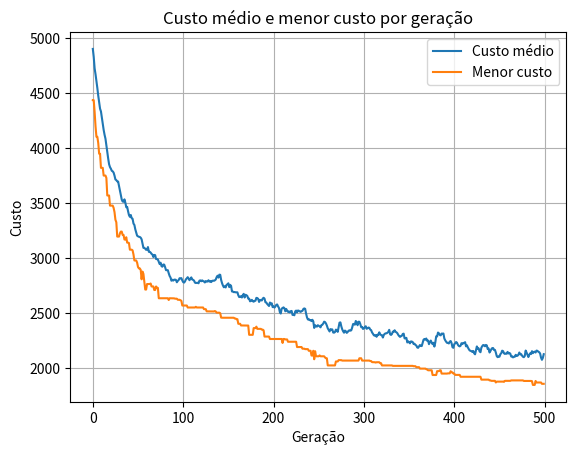

Source code (Python):
import random
import numpy as np
import matplotlib.pyplot as plt

def algoritmoGenetico(distanciaCidades, populacao = 200, geracoes = 500, probCrossover = 0.87,
                      probMutacao = 0.15, nTorneio = 2):
    n = len(distanciaCidades)
    
    def inicializaPopulacao():
        return [random.sample(range(n), n) for _ in range(populacao)]
    
    def custoCaminho(caminho):
        return sum(distanciaCidades[caminho[i], caminho[i+1]] for i in range(n-1)) + distanciaCidades[caminho[-1], caminho[0]]
    
    def fitness(caminho, maxCusto, minCusto):
        custo = custoCaminho(caminho)
        return (maxCusto - custo) / (maxCusto - minCusto + 1e-6)
    
    def torneio(populacao, fitnesses, k=nTorneio):
        selecionados = random.sample(list(zip(populacao, fitnesses)), k)
        selecionados.sort(key=lambda x: x[1], reverse=True)
        return selecionados[0][0]
    
    def crossover_OX(pai1, pai2):
        n = len(pai1)
        filho = [None] * n
        corte1, corte2 = sorted(random.sample(range(n), 2))
        filho[corte1:corte2+1] = pai1[corte1:corte2+1]
        pos = (corte2 + 1) % n
        for cidade in pai2:
            if cidade not in filho:
                filho[pos] = cidade
                pos = (pos + 1) % n
        return filho
    
    def mutacao(caminho):
        i, j = random.sample(range(n), 2)
        caminho[i], caminho[j] = caminho[j], caminho[i]
        return caminho
    
    populacao_atual = inicializaPopulacao()
    melhor_caminho = None
    melhor_fitness = float('-inf')
    melhor_custo = 0
    historico_melhores = []
    custos_populacao = []
    for geracao in range(geracoes):
        custos = [custoCaminho(ind) for ind in populacao_atual]
        maxCusto = max(custos)
        minCusto = min(custos)
        populacao_atual.sort(key=lambda ind: fitness(ind, maxCusto, minCusto), reverse=True)
        fitnesses = [fitness(ind, maxCusto, minCusto) for ind in populacao_atual]
        if fitnesses[0] > melhor_fitness:
            melhor_custo = custoCaminho(populacao_atual[0])
            melhor_fitness = fitnesses[0]
            melhor_caminho = populacao_atual[0]
        historico_melhores.append((melhor_caminho, melhor_custo))
        num_elite = int(0.1 * populacao)
        selecionados = populacao_atual[:num_elite]
        while len(selecionados) < populacao:
            if random.random() < probCrossover:
                pai1 = torneio(populacao_atual, fitnesses)
                pai2 = torneio(populacao_atual, fitnesses)
                filho = crossover_OX(pai1, pai2)
                if random.random() < probMutacao:
                    filho = mutacao(filho)
                selecionados.append(filho)
            else:
                individuo = random.choice(selecionados)
                if random.random() < probMutacao:
                    individuo = mutacao(individuo)
                selecionados.append(individuo)
        populacao_atual = selecionados
        custos_geracao = [custoCaminho(ind) for ind in populacao_atual]
        custos_populacao.append(custos_geracao)
    return melhor_caminho, melhor_custo, historico_melhores, custos_populacao

def gera_matriz_distancias(n, min_dist=1, max_dist=100, seed=None):
    if seed is not None:
        np.random.seed(seed)
    matriz = np.random.randint(min_dist, max_dist+1, size=(n, n))
    matriz = (matriz + matriz.T) // 2 
    np.fill_diagonal(matriz, 0)
    return matriz

if __name__ == "__main__":
    distanciaCidades = gera_matriz_distancias(100)
    melhor_caminho, melhor_custo, historico, custos_populacao = algoritmoGenetico(distanciaCidades)
    for geracao, (caminho, custo) in enumerate(historico):
        print(f"Geração {geracao}: Caminho {caminho} com custo {custo}")
    print("Melhor caminho:", melhor_caminho)
    print("Custo do melhor caminho:", melhor_custo)

    media_por_geracao = [sum(custos)/len(custos) for custos in custos_populacao]
    menor_por_geracao = [min(custos) for custos in custos_populacao]

    plt.plot(media_por_geracao, label='Custo médio')
    plt.plot(menor_por_geracao, label='Menor custo')
    plt.xlabel('Geração')
    plt.ylabel('Custo')
    plt.title('Custo médio e menor custo por geração')
    plt.legend()
    plt.grid(True)
    plt.show()